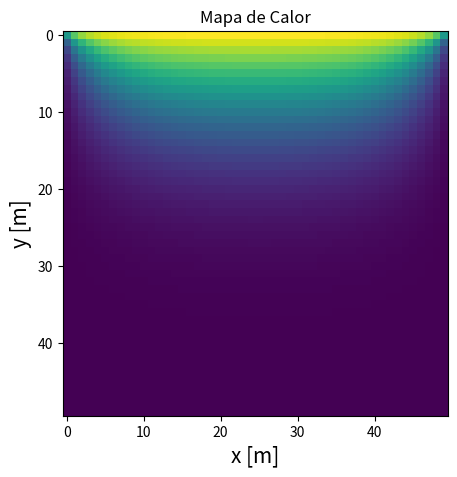
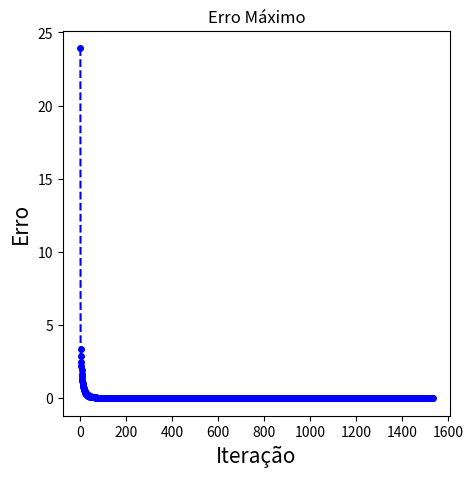

Generate these figures, in order, with matplotlib:

import numpy as np

k = 20
rho = 7000
cp = 500
a = 1
b = 1
n = 50

delx = a/n
dely = b/n
delz = 1

delt = rho*cp*delx**2/(2*k*n*0.5)
print(delt)
Tempo = 0
T_old = np.zeros([n,n])
T = np.zeros([n,n])
for i in range(0, n, 1):
    for k in range(0, n, 1):
        T_old[i][k] = 20
T_superior = 100
T_inferior = 20
T_direita = 20
T_esquerda = 20
err = 10
cont = 1
Erro = []
while err > 0.0001:
    apx = (k*delt)/(rho*cp*delx**2)
    apy = (k*delt)/(rho*cp*delx**2)
    A = T[0][0]
    for i in range(0, n, 1):

        for j in range(0, n, 1):

            if i == 0 and j == 0:
                T_e = T_esquerda
                T_n = T_superior
                T_s = T_old[i+1][j]
                T_w = T_old[i][j+1]
                T[i][j] = T_old[i][j] + apx*(T_w + T_e - 2*T_old[i][j]) + apy*(T_n + T_s - 2*T_old[i][j])

            if i == 0 and n-1 > j > 0:
                T_e = T_old[i][j-1]
                T_n = T_superior
                T_s = T_old[i+1][j]
                T_w = T_old[i][j+1]
                T[i][j] = T_old[i][j] + apx*(T_w + T_e - 2*T_old[i][j]) + apy*(T_n + T_s - 2*T_old[i][j])

            if i == 0 and j == n-1:
                T_e = T_old[i][j-1]
                T_n = T_superior
                T_s = T_old[i+1][j]
                T_w = T_direita
                T[i][j] = T_old[i][j] + apx*(T_w + T_e - 2*T_old[i][j]) + apy*(T_n + T_s - 2*T_old[i][j])

            if n-1 > i > 0 and j == 0:
                T_e = T_esquerda
                T_n = T_old[i-1][j]
                T_s = T_old[i+1][j]
                T_w = T_old[i][j+1]
                T[i][j] = T_old[i][j] + apx*(T_w + T_e - 2*T_old[i][j]) + apy*(T_n + T_s - 2*T_old[i][j])

            if n-1 > i > 0 and n-1> j > 0:
                T_e = T_old[i][j-1]
                T_n = T_old[i-1][j]
                T_s = T_old[i+1][j]
                T_w = T_old[i][j+1]
                T[i][j] = T_old[i][j] + apx*(T_w + T_e - 2*T_old[i][j]) + apy*(T_n + T_s - 2*T_old[i][j])

            if n-1 > i > 0 and j == n-1:
                T_e = T_old[i][j-1]
                T_n = T_old[i-1][j]
                T_s = T_old[i+1][j]
                T_w = T_direita
                T[i][j] = T_old[i][j] + apx*(T_w + T_e - 2*T_old[i][j]) + apy*(T_n + T_s - 2*T_old[i][j])

            if i == n-1 and j == 0:
                T_e = T_esquerda
                T_n = T_old[i-1][j]
                T_s = T_inferior
                T_w = T_old[i][j+1]
                T[i][j] = T_old[i][j] + apx*(T_w + T_e - 2*T_old[i][j]) + apy*(T_n + T_s - 2*T_old[i][j])

            if i == n-1 and n-1 > j > 0:
                T_e = T_old[i][j-1]
                T_n = T_old[i-1][j]
                T_s = T_inferior
                T_w = T_old[i][j+1]
                T[i][j] = T_old[i][j] + apx*(T_w + T_e - 2*T_old[i][j]) + apy*(T_n + T_s - 2*T_old[i][j])

            if i == n-1 and j == n-1:
                T_e = T_old[i][j-1]
                T_n = T_old[i-1][j]
                T_s = T_inferior
                T_w = T_direita
                T[i][j] = T_old[i][j] + apx*(T_w + T_e - 2*T_old[i][j]) + apy*(T_n + T_s - 2*T_old[i][j])

    err = np.sqrt((A-T[0][0])**2)
    Erro.append(err)
    T_old = T
    cont += 1
    Tempo = Tempo + delt
print(cont)
print(Tempo)
import matplotlib.pyplot as plt
import numpy as np
plt.figure(figsize=(5, 5))
plt.imshow(T, cmap='viridis', interpolation='nearest')
plt.xlabel('x [m]', fontsize=15)
plt.ylabel('y [m]', fontsize=15)
plt.title('Mapa de Calor')
plt.show()

plt.figure(figsize=(5, 5))
plt.plot(Erro, linestyle='--', marker='o', color = 'blue', markersize = 4)
plt.xlabel('Iteração', fontsize=15)
plt.ylabel('Erro', fontsize=15)
plt.title('Erro Máximo')
plt.show()














